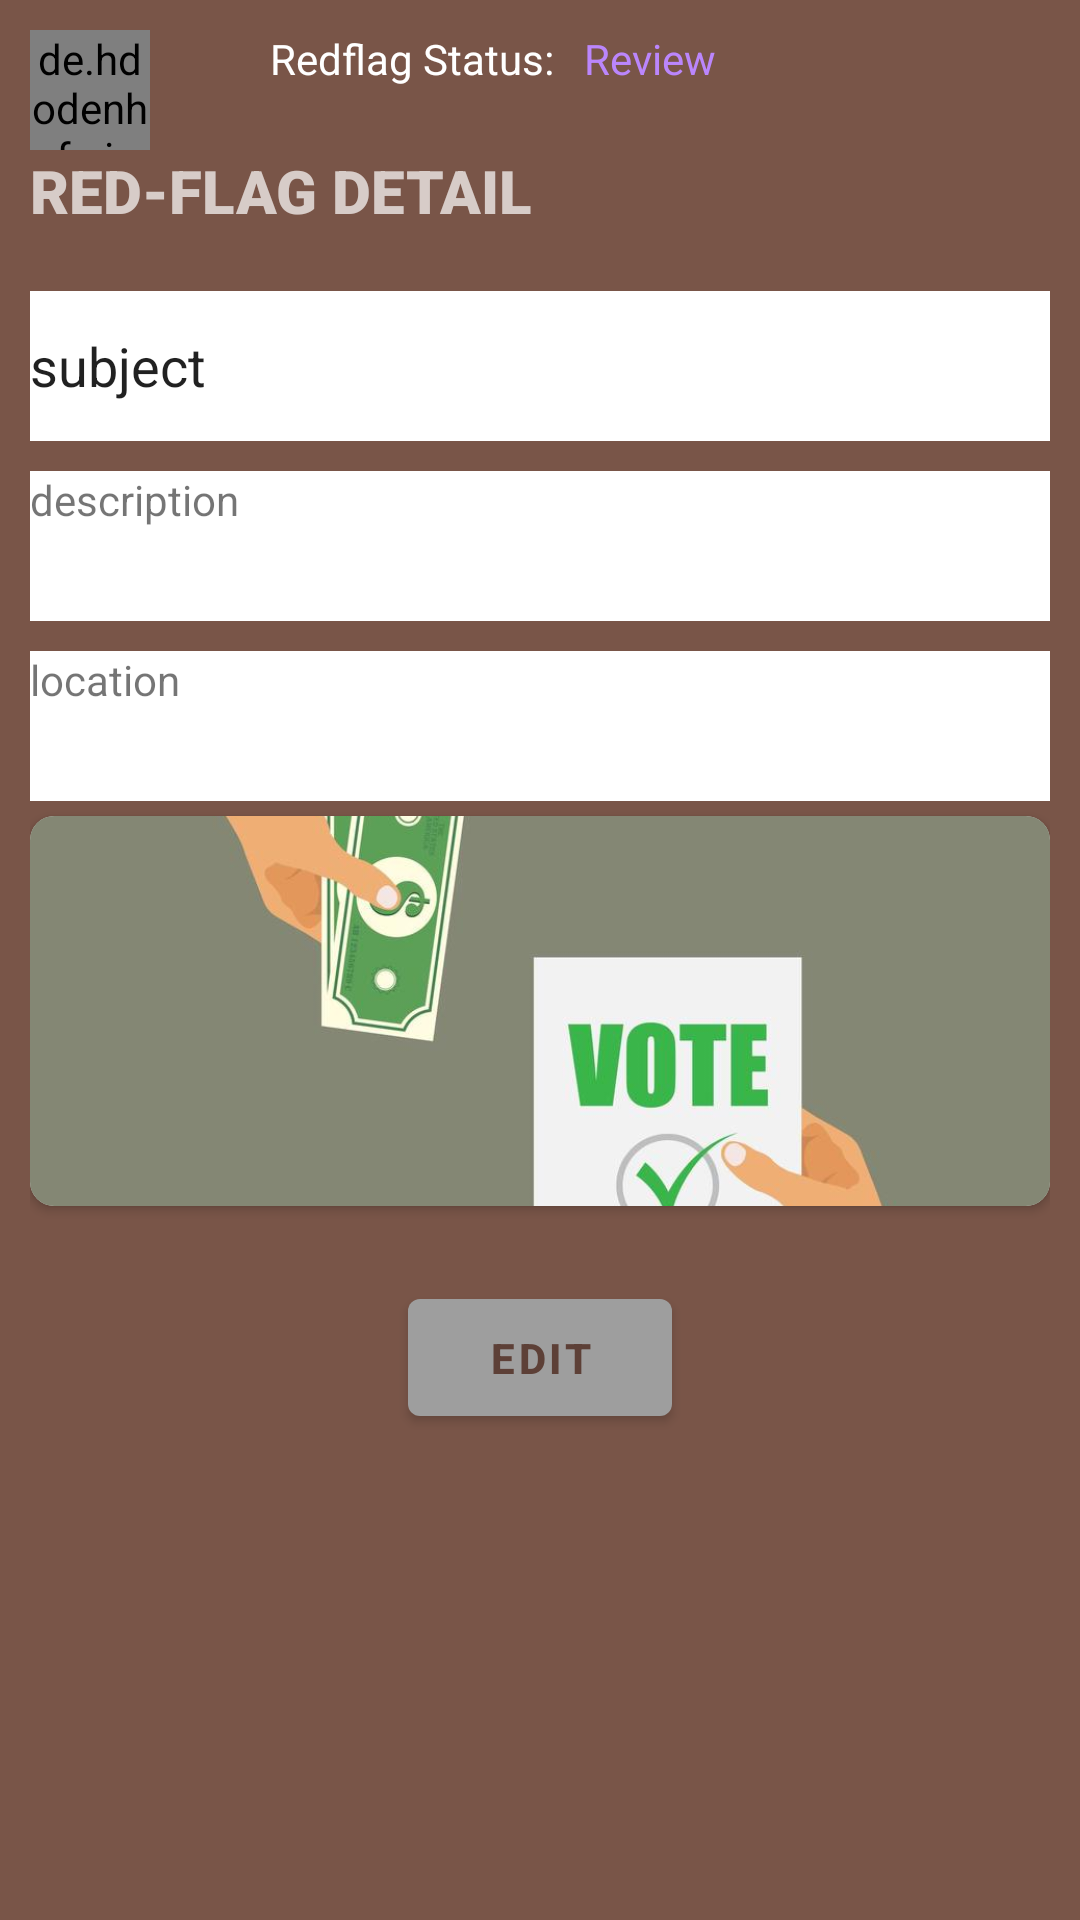

The Android layout XML behind this screen, and the referenced resources:
<!-- AndroidManifest.xml: application theme Theme.IReporter -->
<!-- res/layout/activity_red_flag_item_detail.xml -->
<?xml version="1.0" encoding="utf-8"?>
<LinearLayout xmlns:android="http://schemas.android.com/apk/res/android"
    xmlns:app="http://schemas.android.com/apk/res-auto"
    xmlns:tools="http://schemas.android.com/tools"
    android:layout_width="match_parent"
    android:layout_height="match_parent"
    android:background="@color/primary"
    android:orientation="vertical"
    android:paddingHorizontal="10dp"
    tools:context=".ui.RedFlagItemDetail">

    <RelativeLayout
        android:layout_width="wrap_content"
        android:layout_height="wrap_content">

        <de.hdodenhof.circleimageview.CircleImageView
            android:id="@+id/signUpImage"
            android:layout_width="40dp"
            android:layout_height="40dp"
            android:layout_marginTop="10dp"
            android:src="@drawable/detective" />

        <TextView
            android:id="@+id/tv_status_label"
            android:layout_width="wrap_content"
            android:layout_height="wrap_content"
            android:layout_alignTop="@+id/signUpImage"
            android:layout_marginStart="40dp"
            android:layout_toEndOf="@id/signUpImage"
            android:gravity="center_horizontal"
            android:text="Redflag Status:"
            android:textColor="@color/white" />

        <TextView
            android:id="@+id/tv_status"
            android:layout_width="wrap_content"
            android:layout_height="wrap_content"
            android:layout_alignTop="@+id/tv_status_label"
            android:layout_marginStart="10dp"
            android:layout_toEndOf="@id/tv_status_label"
            android:text="Review"
            android:textColor="@color/purple_200" />
    </RelativeLayout>


    <TextView
        android:layout_width="wrap_content"
        android:layout_height="wrap_content"
        android:fontFamily="sans-serif-black"
        android:text="Red-Flag Detail"
        android:textAllCaps="true"
        android:textColor="@color/light_primary"
        android:textSize="20sp"
        android:textStyle="bold" />


    <LinearLayout
        android:layout_width="match_parent"
        android:layout_height="wrap_content"
        android:layout_marginTop="20dp"
        android:orientation="vertical">

        <EditText
            android:id="@+id/tv_subject"
            android:layout_width="match_parent"
            android:layout_height="50dp"
            android:layout_marginBottom="10dp"
            android:background="@color/cardview_light_background"
            android:focusable="false"
            android:text="subject" />

        <com.google.android.material.textview.MaterialTextView
            android:id="@+id/tv_description"
            android:layout_width="match_parent"
            android:layout_height="50dp"
            android:layout_marginBottom="10dp"
            android:background="@color/cardview_light_background"
            android:text="description" />


        <com.google.android.material.textview.MaterialTextView
            android:id="@+id/tv_location"
            android:layout_width="match_parent"
            android:layout_height="50dp"
            android:background="@color/cardview_light_background"
            android:text="location" />

    </LinearLayout>

    <androidx.cardview.widget.CardView
        android:layout_width="match_parent"
        android:layout_height="wrap_content"
        android:layout_gravity="center"
        android:layout_marginTop="5dp"
        android:padding="5dp"
        app:cardCornerRadius="8dp">

        <androidx.appcompat.widget.AppCompatImageView
            android:id="@+id/img_image"
            android:layout_width="match_parent"
            android:layout_height="130dp"
            android:scaleType="centerCrop"
            android:src="@drawable/corruption2" />

    </androidx.cardview.widget.CardView>


    <RelativeLayout
        android:layout_width="wrap_content"
        android:layout_height="wrap_content"
        android:layout_gravity="center"
        android:layout_margin="5dp">

        <Button
            android:id="@+id/btn_edit"
            android:layout_width="wrap_content"
            android:layout_height="wrap_content"
            android:layout_gravity="center"
            android:layout_marginStart="20dp"
            android:layout_marginTop="20dp"
            android:layout_marginEnd="20dp"
            android:layout_marginBottom="20dp"
            android:padding="10dp"
            android:text="EDIT"
            android:textColor="@color/dark_primary"
            android:textStyle="bold" />
    </RelativeLayout>
</LinearLayout>
<!-- resources referenced by this layout -->
<resources>
  <color name="dark_primary">#5D4037</color>
  <color name="light_primary">#D7CCC8</color>
  <color name="primary">#795548</color>
  <color name="purple_200">#FFBB86FC</color>
  <color name="white">#FFFFFFFF</color>
  <!-- drawable corruption2: jpg bitmap (drawable-nodpi, 25455 bytes) -->
  <!-- drawable detective: jpg bitmap (drawable, 52576 bytes) -->
  <style name="Theme.IReporter" parent="Theme.MaterialComponents.DayNight.NoActionBar">
          
          <item name="colorPrimary">@color/colorAccent</item>
          <item name="colorPrimaryVariant">@color/purple_700</item>
          <item name="colorOnPrimary">@color/white</item>
          
          <item name="colorSecondary">@color/teal_200</item>
          <item name="colorSecondaryVariant">@color/teal_700</item>
          <item name="colorOnSecondary">@color/black</item>
          
          <item name="android:statusBarColor" tools:targetApi="l">?attr/colorPrimaryVariant</item>
          
      </style>
  <color name="colorAccent">#9E9E9E</color>
  <color name="purple_700">#FF3700B3</color>
  <color name="teal_200">#FF03DAC5</color>
  <color name="teal_700">#FF018786</color>
  <color name="black">#FF000000</color>
</resources>
